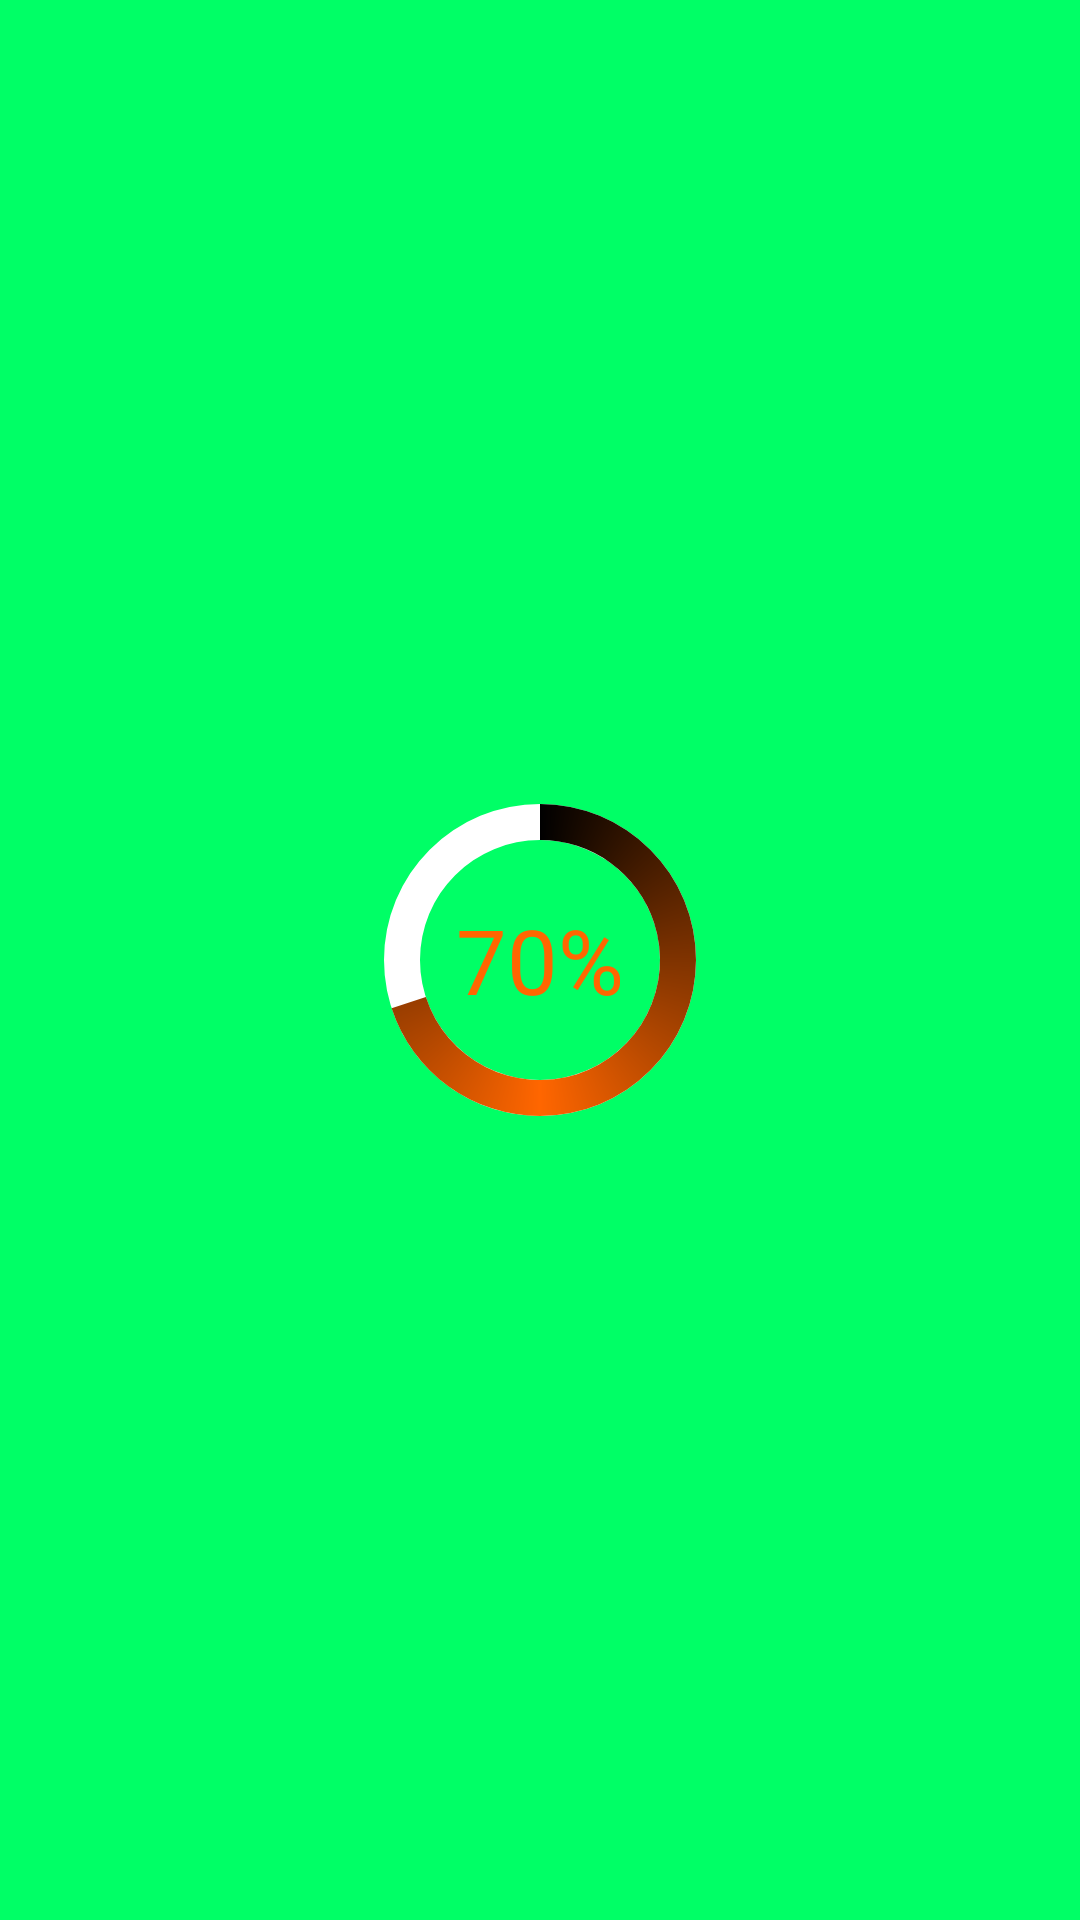

Layout XML and referenced resources for this Android screen:
<!-- AndroidManifest.xml: application theme AppTheme -->
<!-- res/layout/progress.xml -->
<?xml version="1.0" encoding="utf-8"?>
<RelativeLayout xmlns:android="http://schemas.android.com/apk/res/android"
    android:layout_width="match_parent"
    android:background="#00FF66"
    android:layout_height="wrap_content">
    <ProgressBar
        android:layout_below="@+id/tvTitle"
        android:layout_centerHorizontal="true"
        android:layout_centerVertical="true"
        android:layout_width="120dp"
        android:progress="100"
        style="?android:attr/progressBarStyleHorizontal"
        android:progressDrawable="@drawable/style_cicular2"
        android:max="100"
        android:layout_height="120dp" />

    <ProgressBar
        android:layout_below="@+id/tvTitle"
        android:id="@+id/progressBar"
        android:layout_centerHorizontal="true"
        android:layout_centerVertical="true"
        android:layout_width="120dp"
        android:progress="70"
        style="?android:attr/progressBarStyleHorizontal"
        android:progressDrawable="@drawable/style_circular"
        android:max="100"
        android:layout_height="120dp" />

    <TextView
        android:text="70%"
        android:id="@+id/tvPercent"
        android:layout_centerHorizontal="true"
        android:layout_centerVertical="true"
        style="@style/dialog_result_tvTitle_styles"
        android:layout_width="wrap_content"
        android:layout_height="wrap_content" />

</RelativeLayout>
<!-- resources referenced by this layout -->
<resources>
  <!-- drawable style_cicular2 (drawable) -->
  <?xml version="1.0" encoding="utf-8"?>
  <layer-list xmlns:android="http://schemas.android.com/apk/res/android">
      <item android:id="@android:id/secondaryProgress">
          <rotate
              android:fromDegrees="135"
              android:pivotX="50%"
              android:pivotY="50%"
              android:toDegrees="135">
              <shape
                  android:innerRadiusRatio="3"
                  android:shape="ring"
                  android:thicknessRatio="10.0"
                  android:useLevel="true">
                  <gradient
                      android:centerColor="@android:color/white"
                      android:endColor="@android:color/white"
                      android:startColor="@android:color/white"
                      android:type="sweep" />
              </shape>
          </rotate>
      </item>
  </layer-list>
  <!-- drawable style_circular (drawable) -->
  <?xml version="1.0" encoding="UTF-8"?>
  <layer-list xmlns:android="http://schemas.android.com/apk/res/android">
      <item android:id="@android:id/progress">
          <rotate
              android:fromDegrees="270"
              android:pivotX="50%"
              android:pivotY="50%"
              android:toDegrees="270">
              <shape
                  android:innerRadiusRatio="3"
                  android:shape="ring"
                  android:thicknessRatio="10.0"
                  android:useLevel="true">
                  <gradient
                      android:centerColor="@color/colorToolbarBg"
                      android:endColor="@android:color/black"
                      android:startColor="@android:color/black"
                      android:type="sweep" />
              </shape>
          </rotate>
      </item>
  </layer-list>
  <style name="dialog_result_tvTitle_styles">
          <item name="android:layout_marginTop">40dp</item>
          <item name="android:textSize">30sp</item>
          <item name="android:textColor">@color/colorToolbarBg</item>
      </style>
  <style name="AppTheme" parent="Theme.AppCompat.Light.DarkActionBar">
          
          <item name="colorPrimary">@color/colorPrimary</item>
          <item name="colorPrimaryDark">@color/colorPrimaryDark</item>
          <item name="windowActionBar">false</item>
          <item name="windowNoTitle">true</item>
          <item name="colorAccent">@color/colorAccent</item>
      </style>
  <color name="colorToolbarBg">#FF6600</color>
  <color name="colorPrimary">#3F51B5</color>
  <color name="colorPrimaryDark">#303F9F</color>
  <color name="colorAccent">#FF4081</color>
</resources>
